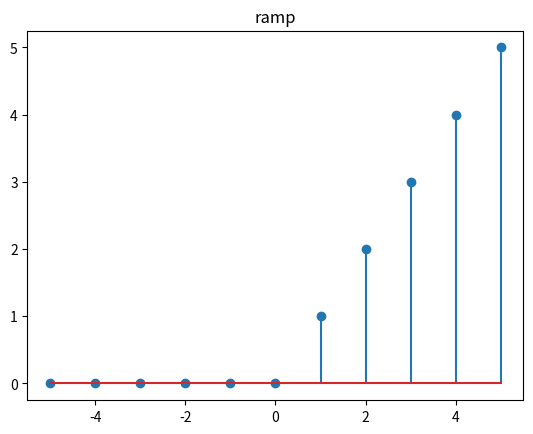

The matplotlib source for this figure:
import numpy as np
import matplotlib.pyplot as plt
n = np.arange(-5, 6)
r_n = np.maximum(0, n)
r_n = np.zeros_like(n)
r_n[n >= 0] = n[n >= 0] 
plt.stem(n, r_n)
plt.title("ramp")
plt.show()
